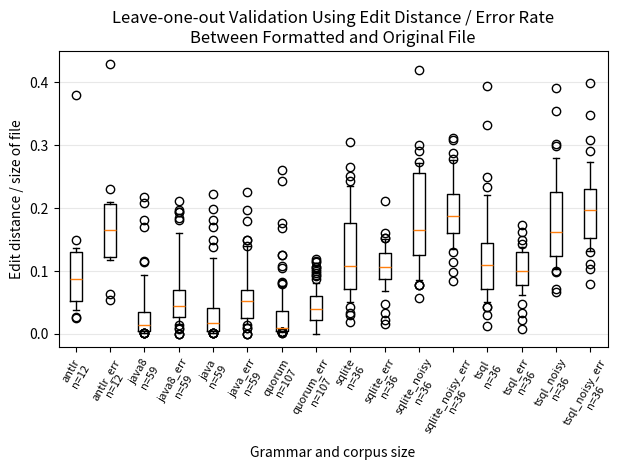

The script that saved this image: (Note: this script raises an exception after producing the figure.)
#
# AUTO-GENERATED FILE. DO NOT EDIT
# CodeBuff 1.4.12 'Wed May 11 17:06:57 PDT 2016'
#
import matplotlib.pyplot as plt

quorum_dist = [0.010233918, 0.040417023, 0.0049663, 0.008215962, 0.032016348, 0.001953125, 0.0041724616, 0.025116613, 0.004213483, 0.003968254, 0.004076087, 0.020981899, 0.004316547, 0.0028248588, 0.0037546933, 0.018917287, 0.0032733225, 0.003911343, 0.12535055, 0.0062421975, 0.03893356, 0.014534884, 0.0056306305, 0.006978367, 0.006404782, 0.0115440115, 0.010238908, 0.00593692, 0.008324662, 0.05097706, 0.033255994, 0.00461361, 0.032669324, 0.004022526, 0.26008478, 0.17666064, 0.0496361, 0.0047357166, 0.10462075, 0.12605043, 0.243818, 0.041116007, 0.040638607, 0.08104934, 0.16776374, 0.076079264, 0.08279902, 0.0331384, 0.012927054, 0.04454685, 0.04454685, 0.035964552, 0.00863132, 0.012578616, 0.004572735, 0.010819165, 0.010174419, 0.011035091, 0.010204081, 0.005319149, 0.008387698, 0.026585475, 0.10819356, 0.07953726, 0.074293, 0.012066885, 0.0036363637, 0.0050251256, 0.0023474179, 0.004761905, 0.0029895366, 0.0021482278, 0.0028612304, 0.0023584906, 0.007226739, 0.0028985508, 0.002444988, 0.0032, 0.0031152647, 0.0039911307, 0.0068775793, 0.005984611, 0.052731115, 0.043686584, 0.06380082, 0.010053202, 0.058186196, 0.003468208, 0.03757065, 0.0093847755, 0.0045871558, 0.006047168, 0.0053875563, 0.00907544, 0.021674141, 0.027496383, 0.027777778, 0.0064545874, 0.0048596114, 0.022203106, 0.016225075, 0.015458226, 0.0069868998, 0.03886083, 0.0048370673, 0.004426003, 0.005323194]
quorum_err = [0.09677419, 0.059679765, 0.01980198, 0.08695652, 0.0392562, 0.05882353, 0.04347826, 0.029535865, 0.0625, 0.0, 0.0625, 0.023255814, 0.0625, 0.0, 0.0625, 0.03420523, 0.0, 0.0625, 0.044612218, 0.039215688, 0.11594203, 0.07692308, 0.0, 0.020408163, 0.04, 0.030303031, 0.028571429, 0.011627907, 0.02173913, 0.048611112, 0.04597701, 0.071428575, 0.057471264, 0.078947365, 0.04040404, 0.03313253, 0.048611112, 0.01010101, 0.044692736, 0.06666667, 0.06716418, 0.046153847, 0.046153847, 0.08130081, 0.054263566, 0.09166667, 0.030388296, 0.06699752, 0.00990099, 0.044444446, 0.044444446, 0.119760476, 0.035714287, 0.03076923, 0.102564104, 0.035714287, 0.035714287, 0.027842227, 0.05263158, 0.093333334, 0.027027028, 0.09943978, 0.04464906, 0.043149944, 0.06954437, 0.036585364, 0.032258064, 0.032258064, 0.0, 0.0040816325, 0.0, 0.0, 0.0, 0.0, 0.0, 0.0, 0.0, 0.032258064, 0.0, 0.023076924, 0.069767445, 0.02690583, 0.055555556, 0.041800644, 0.05819672, 0.105797105, 0.030150754, 0.039215688, 0.07387388, 0.011111111, 0.02027027, 0.009933775, 0.024390243, 0.0, 0.10569106, 0.07058824, 0.114285715, 0.05357143, 0.01923077, 0.05574913, 0.051813472, 0.043624163, 0.04232804, 0.0546875, 0.02617801, 0.009708738, 0.0]
java_dist = [0.0014144272, 0.010061085, 0.12078992, 0.027865317, 0.019129978, 0.019321842, 0.19832946, 0.010421387, 0.011415525, 0.08096352, 0.003649635, 0.18152124, 0.044871796, 0.017833259, 0.057820607, 0.0011129661, 0.0010976949, 0.030355593, 0.0066313, 0.0073463535, 0.016743775, 0.1493426, 0.16974929, 0.0049423394, 0.049847, 0.0017641129, 0.0075650117, 0.0039486676, 0.0019794141, 0.021505376, 0.0028011205, 0.22226317, 0.036270823, 0.020624008, 0.008365019, 0.016785022, 0.0020232676, 0.1378693, 0.025608838, 0.029094474, 0.0038035961, 0.006841505, 0.0071138213, 0.0018796993, 0.0013805799, 0.043077633, 0.01288698, 0.0045887753, 0.0015923567, 0.0016386727, 0.04488883, 0.0033057851, 0.047365725, 0.040977146, 0.034601044, 0.011425463, 0.025641026, 0.04099349, 0.003451022]
java_err = [0.0, 0.056792874, 0.17973231, 0.05303761, 0.031707317, 0.05670103, 0.053975202, 0.08366534, 0.13953489, 0.08671679, 0.025316456, 0.013661202, 0.22580644, 0.053435113, 0.13989638, 0.018867925, 0.015873017, 0.10743801, 0.02310231, 0.023002421, 0.037671234, 0.11784512, 0.05950096, 0.06918239, 0.062332854, 0.028037382, 0.046296295, 0.060240965, 0.021052632, 0.14925373, 0.01843318, 0.078228086, 0.1978022, 0.14925373, 0.036, 0.058458813, 0.009708738, 0.12720849, 0.05336427, 0.040625, 0.033088237, 0.05352798, 0.05376344, 0.009433962, 0.0, 0.047348484, 0.07008965, 0.054545455, 0.0, 0.018348623, 0.044131454, 0.05263158, 0.04480209, 0.05230769, 0.045121953, 0.024449877, 0.024922118, 0.059734512, 0.12195122]
java8_dist = [0.0014144272, 0.012544803, 0.11618609, 0.018989433, 0.018998953, 0.026907517, 0.20799924, 0.009968283, 0.009153318, 0.06879279, 0.003649635, 0.18152124, 0.033037476, 0.019145146, 0.06263899, 0.0011129661, 0.0010976949, 0.036860365, 0.0063060075, 0.007524185, 0.015834076, 0.09397875, 0.16997929, 0.00461285, 0.11395993, 0.0017641129, 0.0075650117, 0.0039525693, 0.0027711797, 0.0304414, 0.0028011205, 0.21848428, 0.037882857, 0.029858565, 0.008365019, 0.031772576, 0.0020232676, 0.029928982, 0.035944473, 0.031382807, 0.0031120332, 0.006554574, 0.0071138213, 0.0014091122, 0.0018399263, 0.02895843, 0.013775737, 0.0042357924, 0.0015923567, 0.0016386727, 0.05210311, 0.0038546256, 0.049072597, 0.03651169, 0.02759135, 0.011150395, 0.027692307, 0.01446829, 0.002389169]
java8_err = [0.0, 0.0545657, 0.18068834, 0.05096154, 0.03089431, 0.058419243, 0.055596195, 0.07968128, 0.11627907, 0.07422267, 0.025316456, 0.013661202, 0.18478261, 0.06870229, 0.21164021, 0.018867925, 0.015873017, 0.16101696, 0.026402641, 0.024213076, 0.036020584, 0.1010101, 0.057370298, 0.062893085, 0.042535618, 0.028037382, 0.046296295, 0.060240965, 0.031578947, 0.19402985, 0.01843318, 0.07068803, 0.1978022, 0.19402985, 0.036, 0.058666665, 0.009708738, 0.10966981, 0.04398148, 0.034375, 0.025735294, 0.05109489, 0.05376344, 0.0, 0.008474576, 0.03219697, 0.07171964, 0.054545455, 0.0, 0.018348623, 0.04478547, 0.07017544, 0.042228993, 0.045128204, 0.04506699, 0.02200489, 0.037383176, 0.04385965, 0.08943089]
antlr_dist = [0.038179696, 0.09850403, 0.07342756, 0.024910932, 0.07650273, 0.057063762, 0.14906691, 0.13604948, 0.37931034, 0.12920098, 0.105530836, 0.026830377]
antlr_err = [0.06314188, 0.20904836, 0.12473195, 0.053448275, 0.16201118, 0.11813285, 0.14060447, 0.17105263, 0.42857143, 0.2065371, 0.23076923, 0.16949153]
sqlite_noisy_dist = [0.12755576, 0.1593898, 0.14848067, 0.10534591, 0.07821229, 0.23510467, 0.16831683, 0.056525137, 0.07716635, 0.2102715, 0.41926542, 0.30011863, 0.16559279, 0.17091455, 0.29153094, 0.2672234, 0.13595934, 0.10662887, 0.07720321, 0.2734583, 0.14885496, 0.27231696, 0.13006757, 0.12091792, 0.116115026, 0.085299455, 0.12986381, 0.170706, 0.22766323, 0.18778487, 0.26659715, 0.26389498, 0.137323, 0.1633987, 0.2532572, 0.2667173]
sqlite_noisy_err = [0.30896226, 0.19308357, 0.17130621, 0.185567, 0.13043478, 0.17857143, 0.1954023, 0.23646724, 0.09777778, 0.11382114, 0.20634921, 0.19907407, 0.18248175, 0.31225297, 0.18181819, 0.16216215, 0.13783784, 0.14461538, 0.16071428, 0.21751413, 0.2875, 0.08448276, 0.27748692, 0.2559524, 0.2, 0.16666667, 0.13550135, 0.2300885, 0.17821783, 0.22058824, 0.14482759, 0.20700637, 0.27642277, 0.18793504, 0.23489933, 0.16103896]
sqlite_dist = [0.13478443, 0.104288496, 0.08878148, 0.10557532, 0.051136363, 0.13827993, 0.13126491, 0.066789865, 0.109056935, 0.14130071, 0.3051676, 0.1925072, 0.059339177, 0.073387094, 0.07392996, 0.17264791, 0.25146464, 0.106543265, 0.060788084, 0.19596328, 0.14910859, 0.16931216, 0.029752066, 0.14749035, 0.1903409, 0.042955328, 0.09764151, 0.034, 0.098569155, 0.24288689, 0.23459886, 0.018608773, 0.06452435, 0.07864195, 0.26492718, 0.22866558]
sqlite_err = [0.21075268, 0.125, 0.09787234, 0.15254237, 0.02173913, 0.14285715, 0.11827957, 0.088932805, 0.11777004, 0.11860465, 0.096525095, 0.09876543, 0.07067138, 0.08365019, 0.0472973, 0.09615385, 0.13316584, 0.106351554, 0.07943925, 0.114054784, 0.10714286, 0.13170731, 0.033333335, 0.12637363, 0.128125, 0.069565214, 0.10224439, 0.015151516, 0.14285715, 0.15039062, 0.15257049, 0.08963586, 0.06880734, 0.096273296, 0.1608889, 0.11111111]
tsql_noisy_dist = [0.14822312, 0.17407213, 0.14571823, 0.13787879, 0.06703911, 0.18196458, 0.19736843, 0.16621621, 0.21635556, 0.2793469, 0.1024447, 0.39033264, 0.13852243, 0.20314842, 0.25570032, 0.25365344, 0.10869565, 0.099215, 0.070648216, 0.27804637, 0.114503816, 0.35524625, 0.1410473, 0.30182928, 0.13923396, 0.1024735, 0.10084034, 0.1587473, 0.12601626, 0.22242479, 0.17004527, 0.23228996, 0.13438419, 0.103602, 0.29901877, 0.19065191]
tsql_noisy_err = [0.26477543, 0.24929972, 0.164859, 0.1632653, 0.11111111, 0.19512194, 0.1590909, 0.1983471, 0.19099379, 0.13438486, 0.26104417, 0.21917808, 0.21818182, 0.3984064, 0.19858156, 0.2080537, 0.15322581, 0.15207373, 0.13283208, 0.21982151, 0.225, 0.0790378, 0.3480663, 0.29090908, 0.24489796, 0.12962963, 0.13192612, 0.1637931, 0.18627451, 0.21338913, 0.10291595, 0.3089172, 0.27406198, 0.16402715, 0.20413923, 0.15064935]
tsql_dist = [0.14608623, 0.088693954, 0.07517839, 0.107947804, 0.051136363, 0.13322091, 0.09779951, 0.06124604, 0.11574393, 0.13493128, 0.39455307, 0.1037464, 0.12970169, 0.07177419, 0.06809338, 0.1057226, 0.33214605, 0.08834303, 0.0427679, 0.112657905, 0.13614263, 0.14598365, 0.029752066, 0.17297298, 0.14078948, 0.042955328, 0.054929577, 0.012269938, 0.14327063, 0.23386537, 0.117156476, 0.091486655, 0.18631272, 0.06363791, 0.24946113, 0.2214168]
tsql_err = [0.16239317, 0.0855615, 0.09207709, 0.067226894, 0.02173913, 0.13095239, 0.11702128, 0.11045365, 0.11818182, 0.11387283, 0.10358566, 0.086065575, 0.08214286, 0.13307984, 0.046979867, 0.06329114, 0.1325, 0.10619469, 0.06651376, 0.07848444, 0.083333336, 0.116504855, 0.033333335, 0.110497236, 0.14330219, 0.07826087, 0.07748184, 0.007575758, 0.12946428, 0.1492248, 0.06125828, 0.1734104, 0.08, 0.0952381, 0.13620387, 0.1382716]

language_data = [antlr_dist, antlr_err, java8_dist, java8_err, java_dist, java_err, quorum_dist, quorum_err, sqlite_dist, sqlite_err, sqlite_noisy_dist, sqlite_noisy_err, tsql_dist, tsql_err, tsql_noisy_dist, tsql_noisy_err]
labels = ["antlr\nn=12", "antlr_err\nn=12", "java8\nn=59", "java8_err\nn=59", "java\nn=59", "java_err\nn=59", "quorum\nn=107", "quorum_err\nn=107", "sqlite\nn=36", "sqlite_err\nn=36", "sqlite_noisy\nn=36", "sqlite_noisy_err\nn=36", "tsql\nn=36", "tsql_err\nn=36", "tsql_noisy\nn=36", "tsql_noisy_err\nn=36"]
fig = plt.figure()
ax = plt.subplot(111)
ax.boxplot(language_data,
           whis=[10, 90], # 10 and 90 % whiskers
           widths=.35,
           labels=labels)
ax.set_xticklabels(labels, rotation=60, fontsize=8)
plt.xticks(range(1,len(labels)+1), labels, rotation=60)
ax.yaxis.grid(True, linestyle='-', which='major', color='lightgrey', alpha=0.5)
ax.set_xlabel("Grammar and corpus size")
ax.set_ylabel("Edit distance / size of file")
ax.set_title("Leave-one-out Validation Using Edit Distance / Error Rate\nBetween Formatted and Original File")
plt.tight_layout()
fig.savefig('images/leave_one_out.pdf', format='pdf')
plt.show()
